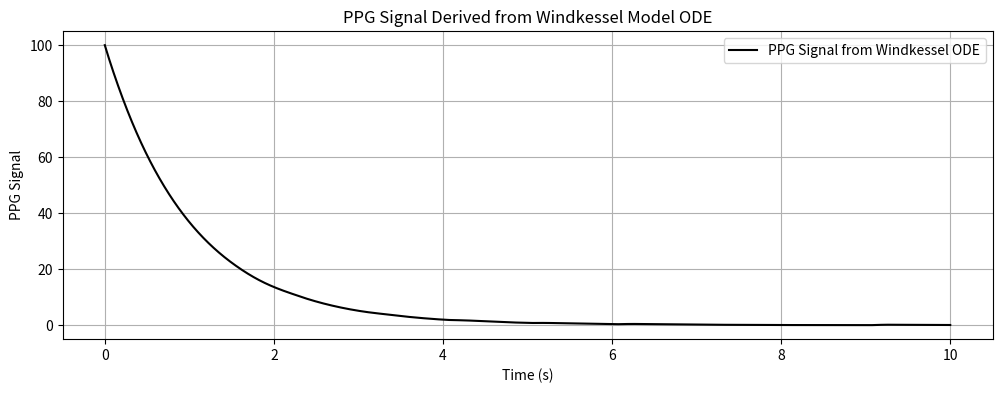

This chart was generated by the following Python code:
# -*- coding: utf-8 -*-
"""
Created on Sun Apr  6 17:14:54 2025

[redacted]
"""

import numpy as np
import matplotlib.pyplot as plt
from scipy.integrate import solve_ivp
# Differential Equation-Based PPG Model
def windkessel_ode(t, P, R, C, I0, Ts, HR):
    """ODE for arterial pressure dynamics based on the Windkessel model."""
    T = 60 / HR  # Duration of one cardiac cycle
    # Define cardiac input flow (Q) based on systolic phase
    if (t % T) < Ts:
        Q = I0 * np.sin(np.pi * (t % T) / Ts) ** 2  # Systolic phase
    else:
        Q = 0  # Diastolic phase
    # Windkessel model ODE: dP/dt = (Q / C) - (P / (R * C))
    dPdt = (Q / C) - (P / (R * C))
    return dPdt
# Function to solve the ODE over a given time period
def solve_ppg_ode(duration=10, P0=100, R=1.0, C=1.0, I0=1.2, Ts=0.3, HR=60):
    """Solve the Windkessel ODE for PPG simulation."""
    t_eval = np.linspace(0, duration, duration * 1000)  # High-resolution time grid    
    # Solve the ODE using numerical integration
    sol = solve_ivp(windkessel_ode, [0, duration], [P0], args=(R, C, I0, Ts, HR), 
t_eval=t_eval, method='RK45')    
    # Extract pressure solution and assume PPG is proportional to pressure
    PPG = C * sol.y[0]  
    return sol.t, PPG
# Solve for 10 seconds to observe waveform details
t_ode, PPG_ode = solve_ppg_ode()

# Plot PPG waveform derived from ODE
plt.figure(figsize=(12, 4))
plt.plot(t_ode, PPG_ode, label="PPG Signal from Windkessel ODE", color="black")
plt.xlabel("Time (s)")
plt.ylabel("PPG Signal")
plt.title("PPG Signal Derived from Windkessel Model ODE")
plt.legend()
plt.grid()
plt.show()
